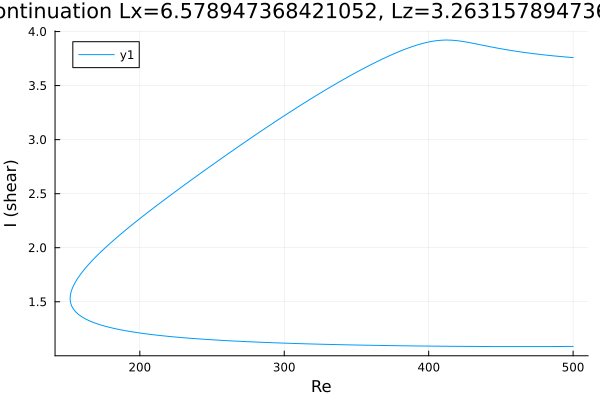

Data behind this chart, as committed beside it:
Re, shear
500.0, 3.759
499.5, 3.76
498.1, 3.761
496.7, 3.763
495.3, 3.764
493.8, 3.766
492.4, 3.767
491, 3.769
489.6, 3.771
488.2, 3.773
486.8, 3.775
485.4, 3.776
483.9, 3.778
482.5, 3.78
481.1, 3.782
479.7, 3.784
478.3, 3.786
476.9, 3.789
475.5, 3.791
474, 3.793
472.6, 3.795
471.2, 3.798
469.8, 3.8
468.4, 3.803
467, 3.805
465.6, 3.808
464.1, 3.811
464.1, 3.811
462.7, 3.813
461.3, 3.816
459.9, 3.819
458.4, 3.822
457, 3.825
455.6, 3.828
454.2, 3.831
452.8, 3.834
451.4, 3.838
450, 3.841
448.5, 3.844
447.1, 3.848
445.7, 3.851
444.3, 3.855
442.9, 3.859
441.5, 3.862
440.1, 3.866
438.6, 3.87
437.2, 3.874
435.8, 3.878
434.4, 3.881
433, 3.885
431.6, 3.889
430.2, 3.893
428.7, 3.896
427.3, 3.9
425.9, 3.903
424.5, 3.906
423.1, 3.909
421.7, 3.912
420.3, 3.915
418.8, 3.917
... 503 more rows
